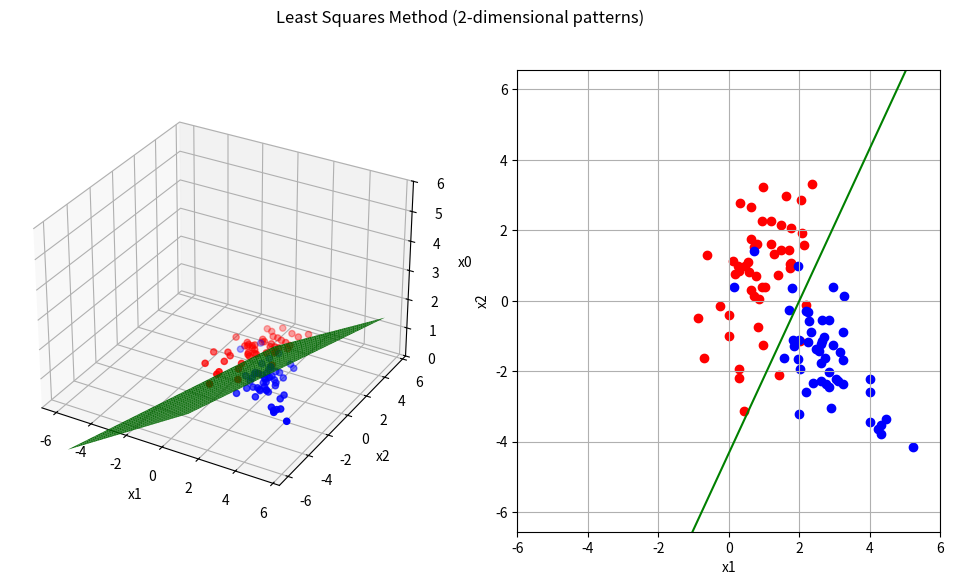

Reproduce this figure in Python.
#!/usr/bin/env python3
#coding:utf-8
"""
最小自乗法による評価関数最小法の解析解
2次元データ
"""
from mpl_toolkits.mplot3d import Axes3D
import numpy as np
import matplotlib.pyplot as plt
import argparse
import sys

def show2D( vecW, x1, x2, ax ):
    """
    2次元表示
    """
    ax.cla() # 描画クリア

    ax.grid()
    ax.set_xlim(-6,6)
    ax.set_ylim(-6,6)
    ax.set_xlabel("x1")
    ax.set_ylabel("x2")
    ax.set_aspect('equal', 'datalim')

    # 学習用パターン
    ax.scatter(x1[:,1], x1[:,2], c='red' , marker="o")
    ax.scatter(x2[:,1], x2[:,2], c='blue', marker="o")

    # 分離境界線
    x_fig = np.array(np.arange(-6,7,1))
    y_fig = -(vecW[1]/vecW[2])*x_fig - (vecW[0]/vecW[2])

    ax.plot(x_fig,y_fig, c='green')


def show3D( vecW, x1, x2, ax ):
    """
    3次元表示
    """
    ax.cla() # 描画クリア

    ax.grid()
    ax.set_zlim(0, 6)
    ax.set_xlabel("x1")
    ax.set_ylabel("x2")
    ax.set_zlabel("x0")

    # 学習用パターン
    ax.scatter(x1[:,1], x1[:,2], x1[:,0], c='red' , marker="o")
    ax.scatter(x2[:,1], x2[:,2], x2[:,0], c='blue', marker="o")

    # 分離境界面
    x = np.arange(-6, 6, 0.5)
    y = np.arange(-6, 6, 0.5)
    X, Y = np.meshgrid(x, y)
    Z = -vecW[1]/vecW[0]*X - vecW[2]/vecW[0]*Y 

    ax.plot_surface(X, Y, Z, rstride=1, cstride=1, color='green')


def show( vecW, x1, x2, sp1, sp2 ):
    """
    3D + 2D 表示
    """

    show3D(vecW, x1, x2, sp1)
    show2D(vecW, x1, x2, sp2)
    plt.pause(0.1)
    


if __name__ == '__main__':
    parser = argparse.ArgumentParser(description=__doc__)
    parser.add_argument('-s', '--seed', type=int, default=1, help='random seed')
    parser.add_argument('-n', '--num', type=int, default=100, help='number of data')
    args = parser.parse_args()

    # 乱数の種を与えるか
    if args.seed > 0:
        np.random.seed(args.seed)

    train_num = args.num # 学習データ数

    
    # class1の学習データ
    mu1= [1.0,1.0]
    var1 = [[1.0, 1.0], [1.0,3.0]]
    sample1 = np.random.multivariate_normal(mu1, var1, train_num//2)

    # class2の学習データ
    mu2= [3.0, -2.0]
    var2 = [[1.0,-1.0], [-1.0,2.0]]
    sample2 = np.random.multivariate_normal(mu2, var2, train_num//2)

    # class1の教師ラベル
    label_X1 = np.ones(train_num//2)        # ラベル1

    # class2の教師ラベル
    label_X2 = np.ones(train_num//2) * -1   # ラベル-1

    x0 = np.ones(train_num//2) # x0は常に1

    # 拡張特徴ベクトルを並べた行列
    X1 = np.c_[x0, sample1]
    X2 = np.c_[x0, sample2]

    # 全学習データを統合
    matX   = np.r_[X1, X2]
    labels = np.r_[label_X1, label_X2]
    #print('matX=', matX)
    #print('labels=', labels)

    # 重みベクトルを解析的に求める
    vecW = np.dot(np.dot(np.linalg.inv(np.dot(matX.T,matX)),(matX.T)), labels)

    print( vecW )

    # グラフ描画の準備
    fig = plt.figure(figsize=(12,6))
    fig.suptitle('Least Squares Method (2-dimensional patterns)')
    sp1 = fig.add_subplot(1, 2, 1, projection='3d')
    sp2 = fig.add_subplot(1, 2, 2)

    show(vecW, X1, X2, sp1, sp2) # 表示
    plt.show() # 最後は表示をkeep
